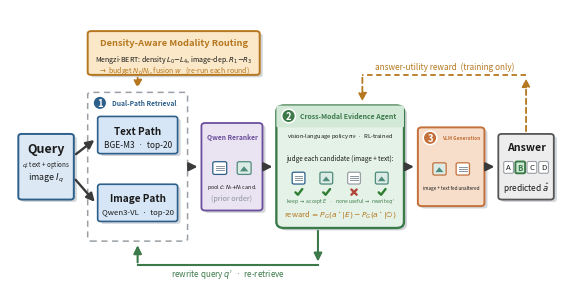

Reproduce this figure in Python. (Note: this script raises an exception after producing the figure.)
#!/usr/bin/env python3
"""MedAlign-RAG system architecture (AAAI Figure 2, cross-column figure*).

Agentic closed-loop data flow (left->right, with a return loop):
  Query -> Dual-Path Retrieval -> pool C -> Qwen Reranker
        -> Cross-Modal Evidence Agent  --accept-->  VLM Generation -> Answer
                                       --rewrite-->  (loop back to Retrieval)
Density-Aware Modality Routing is a control module on top of retrieval: reads
the query, emits budget (N_t/N_i) and fusion weight (w); re-run every round.
Training only: an answer-utility reward (lift in P(correct answer)) flows back
from Answer to the Agent (dashed).

Robustness: every title/label goes through fit_text(), which measures the
rendered text width and shrinks the font until it fits inside its box -- this
eliminates the text-overflow problem. Badges sit inside the top-left corner as
left-aligned section headers rather than straddling borders.
"""
import time
import matplotlib
matplotlib.use("Agg")
import matplotlib.pyplot as plt
from matplotlib.patches import FancyBboxPatch, FancyArrowPatch, Ellipse, Polygon
from matplotlib.lines import Line2D

t0 = time.time()

C = {
    "query_f": "#DCE9F5", "query_e": "#2C5F8A",
    "retr_f":  "#D6E6F6", "retr_e":  "#2C5F8A",
    "route_f": "#FBE8C8", "route_e": "#B5771F",
    "rer_f":   "#EAE3F2", "rer_e":   "#6B4E9B",
    "ag_f":    "#E4F2E7", "ag_e":    "#3D7A4A", "ag_hd": "#D2E9D8",
    "gen_f":   "#F6DECB", "gen_e":   "#C4703A",
    "ans_f":   "#EDEDED", "ans_e":   "#555555",
    "chip_f":  "#FFFFFF", "grp_e":   "#9AA0A6",
    "txt":     "#1A1A1A", "arrow":   "#3A3A3A",
    "sha":     "#CBCFD4",
    "img_f":   "#DCEBE6", "img_e":   "#4E8C7C",
    "line":    "#8A94A0",
    "rew":     "#B5771F", "loop":    "#3D7A4A",
    "keep":    "#2E7D32", "drop":    "#B0453A",
}

fig_w, fig_h = 7.16, 3.75
fig, ax = plt.subplots(figsize=(fig_w, fig_h))
ax.set_xlim(0, 100)
ax.set_ylim(0, 66)
ax.axis("off")

UX, UY = fig_w / 100.0, fig_h / 66.0
ASP = UY / UX
_renderer = None


def _rend():
    global _renderer
    if _renderer is None:
        fig.canvas.draw()
        _renderer = fig.canvas.get_renderer()
    return _renderer


def shadow(x, y, w, h, r, off=0.55):
    ax.add_patch(FancyBboxPatch((x + off, y - off), w, h,
                 boxstyle=f"round,pad=0,rounding_size={r*min(w,h)}",
                 linewidth=0, facecolor=C["sha"], zorder=1.4, alpha=0.85))


def box(x, y, w, h, fc, ec, r=0.06, lw=1.2, ls="-", z=2, sh=False):
    if sh:
        shadow(x, y, w, h, r)
    ax.add_patch(FancyBboxPatch((x, y), w, h,
                 boxstyle=f"round,pad=0,rounding_size={r*min(w,h)}",
                 linewidth=lw, edgecolor=ec, facecolor=fc, linestyle=ls, zorder=z))


def _tw(t):
    bb = t.get_window_extent(renderer=_rend())
    inv = ax.transData.inverted()
    (x0, _), (x1, _) = inv.transform([[bb.x0, 0], [bb.x1, 0]])
    return abs(x1 - x0)


def fit_text(cx, cy, s, maxw, size=8, weight="normal", color=C["txt"],
             style="normal", ha="center", z=6, minsize=3.6):
    """Place text and shrink font until it fits within maxw (data units)."""
    t = ax.text(cx, cy, s, fontsize=size, fontweight=weight, color=color,
                style=style, ha=ha, va="center", zorder=z)
    for _ in range(14):
        if _tw(t) <= maxw or size <= minsize:
            break
        size *= 0.93
        t.set_fontsize(size)
    return t


def text(x, y, s, size=8, weight="normal", color=C["txt"], style="normal",
         ha="center", va="center", z=6):
    ax.text(x, y, s, fontsize=size, fontweight=weight, color=color,
            style=style, ha=ha, va=va, zorder=z)


def arrow(x1, y1, x2, y2, color=C["arrow"], lw=1.7, ls="-", z=4, mut=12,
          rad=0.0):
    ax.add_patch(FancyArrowPatch((x1, y1), (x2, y2), arrowstyle="-|>",
                 mutation_scale=mut, linewidth=lw, color=color, linestyle=ls,
                 connectionstyle=f"arc3,rad={rad}", zorder=z))


def badge(cx, cy, n, color, ry=1.55):
    ax.add_patch(Ellipse((cx, cy), 2 * ASP * ry, 2 * ry, facecolor=color,
                 edgecolor="white", linewidth=1.1, zorder=8))
    text(cx, cy - 0.12, str(n), size=6.8, weight="bold", color="white", z=9)


def section_header(gx, gy_top, gw, n, title, color, size=7.4):
    """Numbered badge in top-left corner + left-aligned title beside it."""
    by = gy_top - 2.4
    bx = gx + 2.2
    badge(bx, by, n, color)
    tx = bx + 1.9 * ASP + 0.6
    fit_text(tx, by, title, gx + gw - tx - 1.2, size=size, weight="bold",
             color=color, ha="left")


def text_tile(cx, cy, w=2.6, h=3.0, ec=C["retr_e"], z=5, alpha=1.0):
    box(cx - w / 2, cy - h / 2, w, h, "#FFFFFF", ec, r=0.14, lw=0.9, z=z)
    for fy in (0.66, 0.5, 0.34):
        yy = cy - h / 2 + h * fy
        ax.add_line(Line2D([cx - w * 0.28, cx + w * 0.28], [yy, yy],
                    color=C["line"], linewidth=0.7, zorder=z + 1, alpha=alpha))


def img_tile(cx, cy, w=2.6, h=3.0, ec=C["img_e"], z=5):
    box(cx - w / 2, cy - h / 2, w, h, C["img_f"], ec, r=0.14, lw=0.9, z=z)
    ax.add_patch(Polygon([[cx - w * 0.30, cy - h * 0.26],
                          [cx - w * 0.02, cy + h * 0.14],
                          [cx + w * 0.30, cy - h * 0.26]],
                 closed=True, facecolor=C["img_e"], edgecolor="none",
                 zorder=z + 1))


def mark_keep(cx, cy, s=1.0):
    xs = [cx - 0.7 * s * ASP, cx - 0.15 * s * ASP, cx + 0.85 * s * ASP]
    ys = [cy - 0.05 * s, cy - 0.6 * s, cy + 0.7 * s]
    ax.add_line(Line2D(xs, ys, color=C["keep"], linewidth=1.7, zorder=9,
                solid_capstyle="round", solid_joinstyle="round"))


def mark_drop(cx, cy, s=0.85):
    for dx in (1, -1):
        ax.add_line(Line2D([cx - 0.7 * s * ASP * dx, cx + 0.7 * s * ASP * dx],
                    [cy - 0.7 * s, cy + 0.7 * s], color=C["drop"],
                    linewidth=1.7, zorder=9, solid_capstyle="round"))


MID = 30  # main-row centerline

# ---------------------------------------------------------- 0. Query
qx, qw, qh = 1.5, 10, 15
box(qx, MID - qh / 2, qw, qh, C["query_f"], C["query_e"], lw=1.4, sh=True)
fit_text(qx + qw / 2, MID + 4.2, "Query", qw - 1.5, size=9, weight="bold")
fit_text(qx + qw / 2, MID + 0.6, r"$q$: text + options", qw - 1.2, size=6.4)
fit_text(qx + qw / 2, MID - 2.6, r"image $I_q$", qw - 1.2, size=6.4)

# ---------------------------------------------------------- 1. Retrieval
rgx, rgw = 14, 18
rg_y, rg_h = MID - 17, 34
box(rgx, rg_y, rgw, rg_h, "none", C["grp_e"], r=0.03, lw=1.1,
    ls=(0, (4, 3)), z=1)
section_header(rgx, rg_y + rg_h, rgw, 1, "Dual-Path Retrieval", C["retr_e"])
box(rgx + 1.8, MID + 3.0, rgw - 3.6, 8.5, C["retr_f"], C["retr_e"], sh=True)
fit_text(rgx + rgw / 2, MID + 8.2, "Text Path", rgw - 5, size=7.2,
         weight="bold")
fit_text(rgx + rgw / 2, MID + 5.0, "BGE-M3  ·  top-20", rgw - 5, size=6.0,
         style="italic")
box(rgx + 1.8, MID - 12.5, rgw - 3.6, 8.5, C["retr_f"], C["retr_e"], sh=True)
fit_text(rgx + rgw / 2, MID - 7.3, "Image Path", rgw - 5, size=7.2,
         weight="bold")
fit_text(rgx + rgw / 2, MID - 10.5, "Qwen3-VL  ·  top-20", rgw - 5,
         size=6.0, style="italic")

# ---------------------------------------------------------- 2. Reranker
rer_x, rer_w = 34.5, 11
rer_y, rer_h = MID - 10, 20
box(rer_x, rer_y, rer_w, rer_h, C["rer_f"], C["rer_e"], lw=1.3, sh=True)
fit_text(rer_x + rer_w / 2, MID + 6.8, "Qwen Reranker", rer_w - 1.5, size=7.4,
         weight="bold", color=C["rer_e"])
text_tile(rer_x + rer_w / 2 - 2.2, MID - 0.3, w=2.5, h=2.9)
img_tile(rer_x + rer_w / 2 + 2.2, MID - 0.3, w=2.5, h=2.9)
fit_text(rer_x + rer_w / 2, MID - 4.6, r"pool $\mathcal{C}$: $N_t{+}N_i$ cand.",
         rer_w - 1.2, size=5.6, style="italic")
fit_text(rer_x + rer_w / 2, MID - 7.3, "(prior order)", rer_w - 1.2, size=5.2,
         style="italic", color=C["line"])

# ---------------------------------------------------------- 3. Agent (star)
agx, agw = 48, 23
ag_y, ag_h = MID - 14, 28
box(agx, ag_y, agw, ag_h, C["ag_f"], C["ag_e"], lw=1.7, sh=True)
# tinted header band
box(agx + 0.0, ag_y + ag_h - 5.0, agw, 5.0, C["ag_hd"], C["ag_e"], r=0.06,
    lw=0, z=2.2)
section_header(agx, ag_y + ag_h, agw, 2, "Cross-Modal Evidence Agent",
               C["ag_e"], size=7.2)
fit_text(agx + agw / 2, ag_y + ag_h - 6.8,
         r"vision-language policy $\pi_\theta$  ·  RL-trained",
         agw - 2.5, size=6.0, style="italic", color=C["txt"])
# candidate-judging strip: keep some, drop some (cross-modal)
fit_text(agx + agw / 2, MID + 2.0, "judge each candidate (image + text):",
         agw - 2.5, size=5.7, color=C["txt"])
strip_y = MID - 2.6
cs = [("t", True), ("i", True), ("t", False), ("i", True)]
n = len(cs)
gap = 5.0
x0 = agx + agw / 2 - (n - 1) * gap / 2
for k, (kind, keep) in enumerate(cs):
    cx = x0 + k * gap
    if kind == "t":
        text_tile(cx, strip_y, w=2.3, h=2.7,
                  ec=C["retr_e"] if keep else C["grp_e"])
    else:
        img_tile(cx, strip_y, w=2.3, h=2.7,
                 ec=C["img_e"] if keep else C["grp_e"])
    (mark_keep if keep else mark_drop)(cx, strip_y - 3.2)
fit_text(agx + agw / 2, MID - 8.0,
         r"keep $\rightarrow$ accept $E$   ·   none useful $\rightarrow$ rewrite $q'$",
         agw - 2.5, size=5.6, color=C["ag_e"])
fit_text(agx + agw / 2, MID - 10.8,
         r"reward $=P_G(a^\star|E)-P_G(a^\star|\varnothing)$", agw - 2.5,
         size=5.8, color=C["rew"])

# ---------------------------------------------------------- 4. Generation
ggx, ggw = 73.5, 12
gg_y, gg_h = MID - 9, 18
box(ggx, gg_y, ggw, gg_h, C["gen_f"], C["gen_e"], lw=1.4, sh=True)
section_header(ggx, gg_y + gg_h, ggw, 3, "VLM Generation", C["gen_e"],
               size=7.2)
img_tile(ggx + ggw / 2 - 2.1, MID - 0.5, w=2.4, h=2.8, ec=C["gen_e"])
text_tile(ggx + ggw / 2 + 2.1, MID - 0.5, w=2.4, h=2.8, ec=C["gen_e"])
fit_text(ggx + ggw / 2, MID - 4.8, "image + text fed unaltered", ggw - 1.5,
         size=5.6, style="italic")

# ---------------------------------------------------------- 5. Answer
anx, anw = 88, 10
an_y, an_h = MID - 7.5, 15
box(anx, an_y, anw, an_h, C["ans_f"], C["ans_e"], lw=1.3, sh=True)
fit_text(anx + anw / 2, MID + 4.4, "Answer", anw - 1.5, size=7.6, weight="bold")
opts = ["A", "B", "C", "D"]
correct = 1
ow, og = 1.75, 0.35
row_w = 4 * ow + 3 * og
sx = anx + anw / 2 - row_w / 2
for k, o in enumerate(opts):
    ox = sx + k * (ow + og)
    hit = (k == correct)
    box(ox, MID - 1.5, ow, 2.7, "#CDEBD6" if hit else "#FFFFFF",
        C["ag_e"] if hit else C["grp_e"], r=0.18,
        lw=1.4 if hit else 0.8, z=5)
    text(ox + ow / 2, MID - 0.15, o, size=5.6,
         weight="bold" if hit else "normal",
         color=C["ag_e"] if hit else C["txt"], z=6)
fit_text(anx + anw / 2, MID - 4.8, r"predicted $\hat{a}$", anw - 1.5, size=6.0,
         style="italic")

# ---------------------------------------------------------- Routing (top-left)
rx, ry, rw, rh = 14, 51, 31, 10
box(rx, ry, rw, rh, C["route_f"], C["route_e"], lw=1.4, sh=True)
fit_text(rx + rw / 2, ry + rh - 2.7, "Density-Aware Modality Routing", rw - 2.5,
         size=7.2, weight="bold", color=C["route_e"])
fit_text(rx + rw / 2, ry + 3.6,
         r"Mengzi-BERT: density $L_0{-}L_4$, image-dep. $R_1{-}R_3$", rw - 2.5,
         size=5.8)
fit_text(rx + rw / 2, ry + 1.1,
         r"$\rightarrow$ budget $N_t/N_i$, fusion $w$   (re-run each round)",
         rw - 2.5, size=5.8, color=C["route_e"])

# ---------------------------------------------------------- main-flow arrows
arrow(qx + qw, MID + 2.5, rgx + 1.6, MID + 6.5)   # query -> text path
arrow(qx + qw, MID - 2.5, rgx + 1.6, MID - 8.5)   # query -> image path
arrow(rgx + rgw, MID, rer_x - 0.2, MID)           # retrieval -> rerank
arrow(rer_x + rer_w, MID, agx - 0.2, MID)         # rerank -> agent
arrow(agx + agw, MID, ggx - 0.2, MID)             # agent -> generation
arrow(ggx + ggw, MID, anx - 0.2, MID)             # generation -> answer

# ---------------------------------------------------------- rewrite loop (bottom)
lc = C["loop"]
loop_y = rg_y - 5.5
lx_out = agx + agw / 2 - 4
lx_in = rgx + rgw / 2
arrow(lx_out, ag_y, lx_out, loop_y + 0.2, color=lc, lw=1.5)
ax.add_line(Line2D([lx_out, lx_in], [loop_y, loop_y], color=lc, linewidth=1.5,
            zorder=4))
arrow(lx_in, loop_y, lx_in, rg_y - 0.3, color=lc, lw=1.5)
fit_text((lx_out + lx_in) / 2, loop_y - 1.9,
         r"rewrite query $q'$  ·  re-retrieve", abs(lx_out - lx_in) + 6,
         size=5.9, style="italic", color=lc)

# ---------------------------------------------------------- reward loop (top)
rwc = C["rew"]
rew_y = ag_y + ag_h + 7
rx_out = anx + anw / 2
rx_in = agx + agw / 2 + 4
arrow(rx_out, an_y + an_h, rx_out, rew_y - 0.2, color=rwc, ls=(0, (3, 2)),
      lw=1.3)
ax.add_line(Line2D([rx_out, rx_in], [rew_y, rew_y], color=rwc, linewidth=1.3,
            linestyle=(0, (3, 2)), zorder=4))
arrow(rx_in, rew_y, rx_in, ag_y + ag_h + 0.3, color=rwc, ls=(0, (3, 2)),
      lw=1.3)
fit_text((rx_out + rx_in) / 2, rew_y + 1.8,
         "answer-utility reward  (training only)", abs(rx_out - rx_in) + 4,
         size=5.9, style="italic", color=rwc)

# ---------------------------------------------------------- routing control arrow
arrow(rx + 9, ry, rgx + rgw / 2, rg_y + rg_h + 0.3, color=C["route_e"],
      ls=(0, (3, 2)), lw=1.3)

out_pdf = "figures/data/tmp/figures_arch_medalign.pdf"
out_png = "figures/data/tmp/figures_arch_medalign.png"
fig.savefig(out_pdf, bbox_inches="tight", pad_inches=0.03)
fig.savefig(out_png, dpi=220, bbox_inches="tight", pad_inches=0.03)
print(f"saved: {out_pdf}\nsaved: {out_png}\nelapsed {time.time()-t0:.2f}s")
